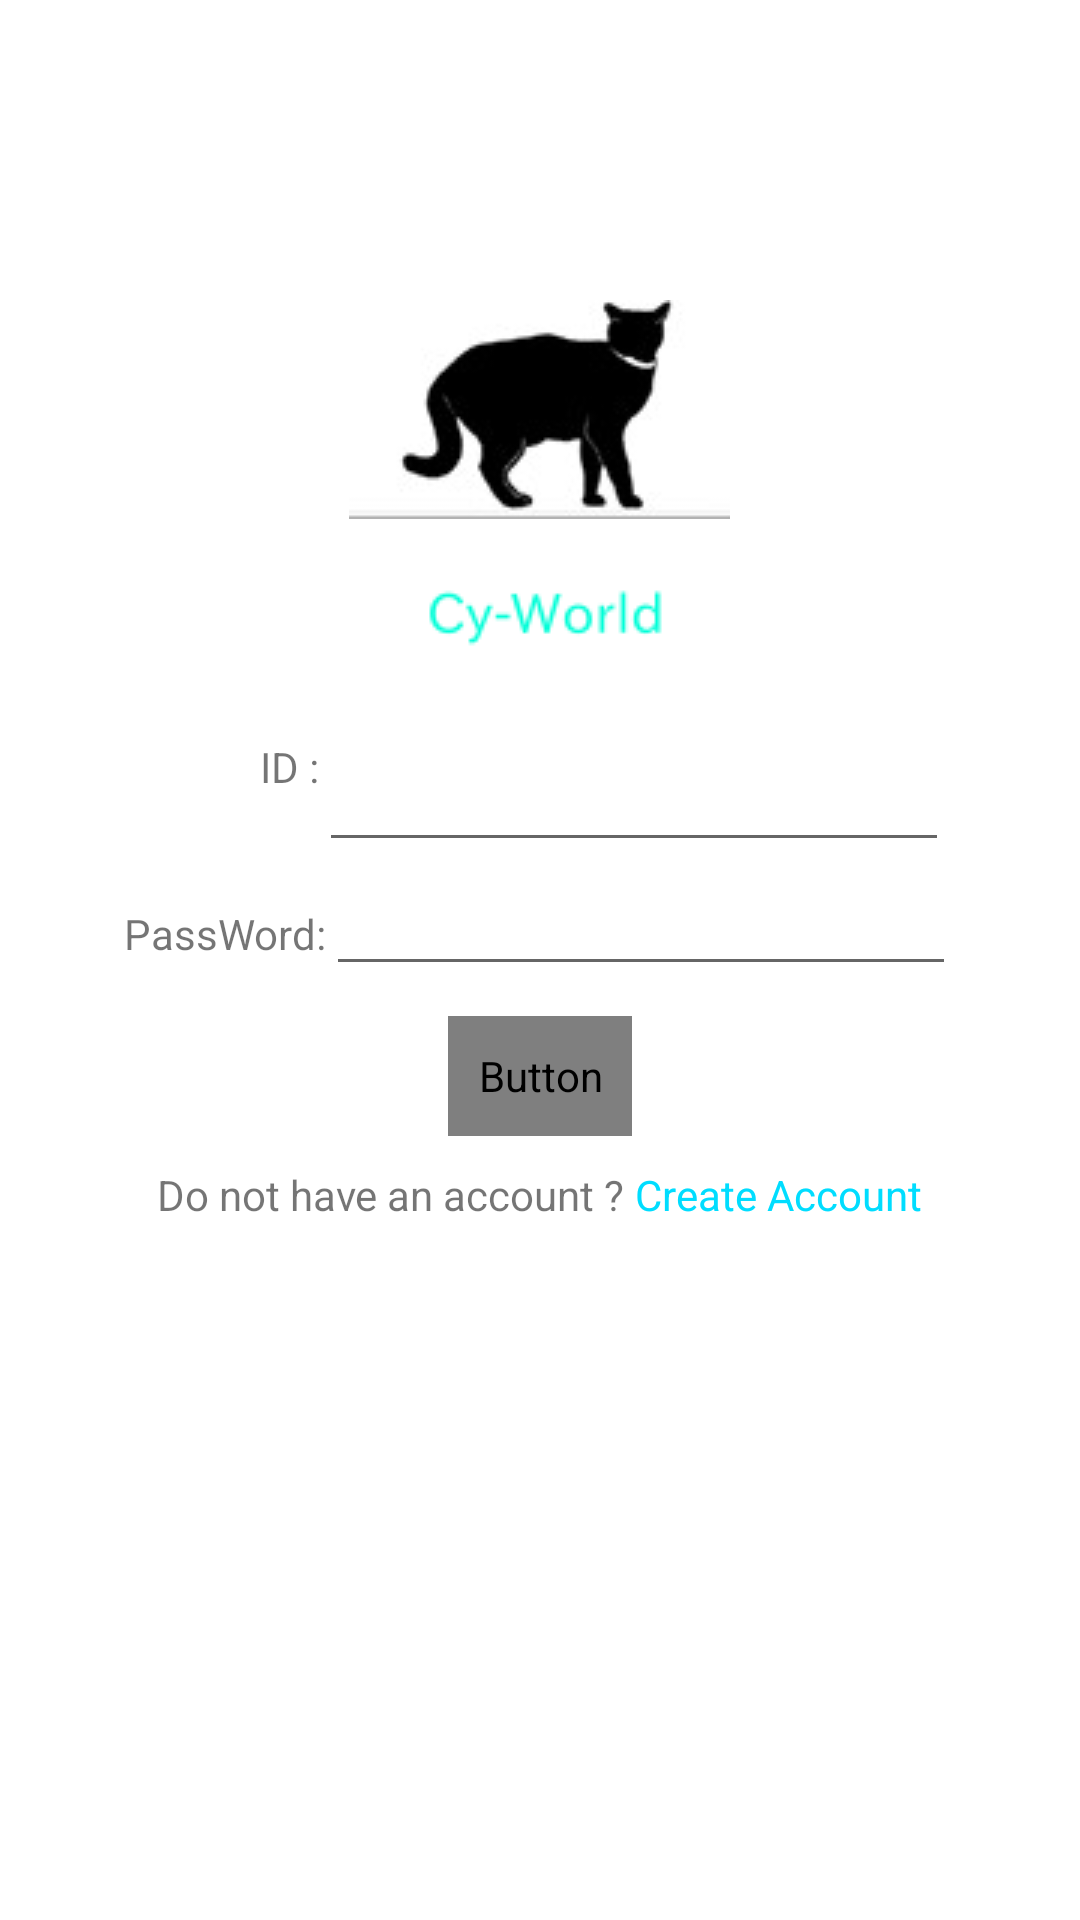

Android layout source for this screen:
<!-- AndroidManifest.xml: application theme AppTheme -->
<!-- res/layout/login_layout.xml -->
<?xml version="1.0" encoding="utf-8"?>
<LinearLayout xmlns:android="http://schemas.android.com/apk/res/android"
              xmlns:tools="http://schemas.android.com/tools"
              android:orientation="vertical" android:layout_width="match_parent"
    android:layout_height="match_parent"
    android:background="@android:color/white"
              tools:context=".LoginActivity">

    <LinearLayout
        android:layout_width="wrap_content"
        android:layout_height="wrap_content"
        android:layout_gravity="center"
        android:orientation="vertical"
        android:layout_marginTop="100dp"
        >

    <ImageView
        android:layout_width="wrap_content"
        android:layout_height="wrap_content"
        android:src="@drawable/cylogo"
        />

    <ImageView
        android:layout_width="wrap_content"
        android:layout_height="wrap_content"
        android:src="@drawable/logo"
        />
    </LinearLayout>

        <LinearLayout
            android:layout_width="wrap_content"
            android:layout_height="wrap_content"
            android:layout_gravity="center"
            android:orientation="horizontal">

    <TextView
        android:layout_width="wrap_content"
        android:layout_height="wrap_content"
        android:layout_gravity="left"
        android:text="             ID :" />

        <EditText
            android:id="@+id/input_id"
            android:layout_width="wrap_content"
            android:layout_height="wrap_content"
            android:inputType="text|textNoSuggestions"
            android:textColor="@android:color/black"
            android:layout_gravity="center"
            android:layout_weight="1"
            android:ems="10" />
        </LinearLayout>


        <LinearLayout
            android:layout_width="wrap_content"
            android:layout_height="wrap_content"
            android:layout_gravity="center"
            android:orientation="horizontal">

            <TextView
            android:layout_width="wrap_content"
            android:layout_height="wrap_content"
            android:text="PassWord:" />

            <EditText
                android:layout_width="wrap_content"
                android:layout_height="wrap_content"
                android:inputType="textPassword|textNoSuggestions"
                android:ems="10"
                android:id="@+id/input_pass"
                android:textColor="@android:color/black"
                android:layout_weight="1" />

        </LinearLayout>



        <Button
            android:id="@+id/start"
            android:layout_width="wrap_content"
            android:layout_height="40dp"
            android:padding="10dp"
            android:layout_margin="10dp"
            android:layout_gravity="center"
            android:textColor="@android:color/white"
            android:text="Let's Start!"
            android:fontFamily="@android:string/ok"
            android:background="@android:color/holo_blue_bright"
            />


    <LinearLayout
        android:layout_width="wrap_content"
        android:layout_height="wrap_content"
        android:orientation="horizontal"
        android:layout_gravity="center"
        >
        <TextView
            android:layout_width="wrap_content"
            android:layout_height="wrap_content"
            android:layout_gravity="center"
            android:text="Do not have an account ? "
            />

    <TextView
        android:id="@+id/createPage"
        android:layout_width="wrap_content"
        android:layout_height="wrap_content"
        android:text="Create Account"
        android:textColor="@android:color/holo_blue_bright"
        />

    </LinearLayout>
    </LinearLayout>
<!-- resources referenced by this layout -->
<resources>
  <!-- drawable cylogo: jpg bitmap (drawable, 2720 bytes) -->
  <!-- drawable logo: png bitmap (drawable, 1886 bytes) -->
  <style name="AppTheme" parent="Theme.AppCompat.Light.NoActionBar">
          <item name="colorPrimary">@color/colorPrimary</item>
          <item name="colorPrimaryDark">@color/colorPrimaryDark</item>
          <item name="colorAccent">@color/colorAccent</item>
          
          <item name="android:textColorPrimary">@android:color/white</item>
          <item name="android:textColorSecondary">@android:color/black</item>
          <item name="android:windowActionBar">false</item>
      </style>
  <!-- not gathered from this repository: default colours our renderer supplied (Android Studio template values) -->
  <color name="colorPrimary">#FF6200EE</color>
  <color name="colorPrimaryDark">#FF3700B3</color>
  <color name="colorAccent">#FF03DAC5</color>
</resources>
